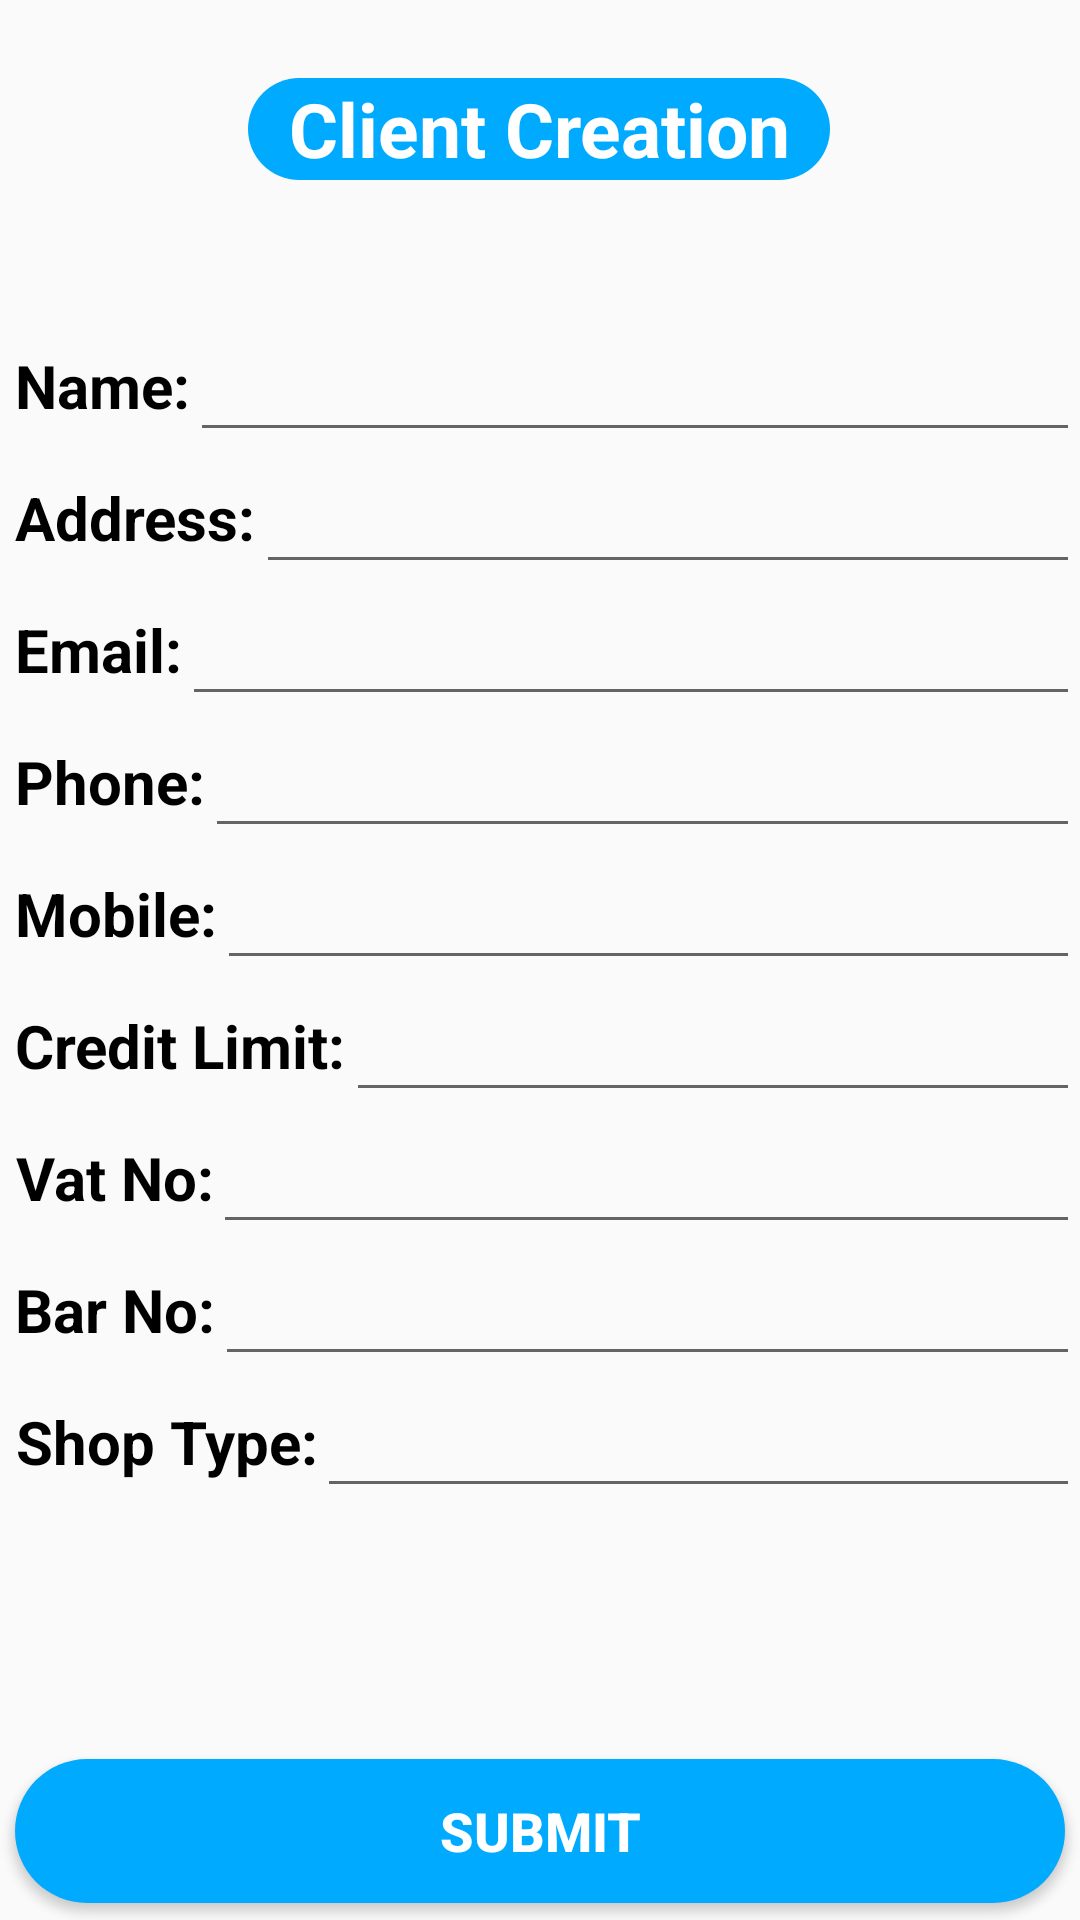

Layout XML and referenced resources for this Android screen:
<!-- AndroidManifest.xml: application theme Theme.SalesMan -->
<!-- res/layout/activity_clients_creation.xml -->
<?xml version="1.0" encoding="utf-8"?>
<androidx.constraintlayout.widget.ConstraintLayout xmlns:android="http://schemas.android.com/apk/res/android"
    xmlns:app="http://schemas.android.com/apk/res-auto"
    xmlns:tools="http://schemas.android.com/tools"
    android:layout_width="match_parent"
    android:layout_height="match_parent"
    tools:context=".clients_creation_activity">

    <TextView
        android:id="@+id/textview_clients_creation"
        android:layout_width="194dp"
        android:layout_height="34dp"
        android:background="@drawable/login_img_background_color"
        android:gravity="center"
        android:text="Client Creation"
        android:textColor="@color/white"
        android:textSize="25sp"
        android:textStyle="bold"
        app:layout_constraintBottom_toBottomOf="parent"
        app:layout_constraintEnd_toEndOf="parent"
        app:layout_constraintHorizontal_bias="0.497"
        app:layout_constraintStart_toStartOf="parent"
        app:layout_constraintTop_toTopOf="parent"
        app:layout_constraintVertical_bias="0.043" />

    <ScrollView
        android:id="@+id/scrollView2"
        android:layout_width="match_parent"
        android:layout_height="450dp"
        app:layout_constraintBottom_toBottomOf="parent"
        app:layout_constraintTop_toBottomOf="@+id/textview_clients_creation"
        app:layout_constraintVertical_bias="0.36"
        tools:ignore="MissingConstraints"
        tools:layout_editor_absoluteX="0dp">

        <LinearLayout
            android:layout_width="match_parent"
            android:layout_height="match_parent"
            android:layout_margin="0dp"
            android:orientation="vertical">

            <LinearLayout
                android:layout_width="match_parent"
                android:layout_height="wrap_content"
                android:orientation="horizontal">

                <TextView
                    android:layout_width="wrap_content"
                    android:layout_height="wrap_content"
                    android:layout_gravity="center"
                    android:layout_marginLeft="5dp"
                    android:gravity="center"
                    android:text="Name:"
                    android:textColor="@color/black"
                    android:textSize="20sp"
                    android:textStyle="bold" />

                <EditText
                    android:id="@+id/client_name_clients_creation_page"
                    android:layout_width="match_parent"
                    android:layout_height="wrap_content"
                    android:inputType="textMultiLine"
                    android:textColor="@color/black"
                    android:textSize="20sp" />
            </LinearLayout>


            <LinearLayout

                android:layout_width="match_parent"
                android:layout_height="wrap_content"
                android:orientation="horizontal">

                <TextView
                    android:layout_width="wrap_content"
                    android:layout_height="wrap_content"
                    android:layout_gravity="center"
                    android:layout_marginLeft="5dp"
                    android:gravity="center"
                    android:text="Address:"
                    android:textColor="@color/black"
                    android:textSize="20sp"
                    android:textStyle="bold" />

                <EditText
                    android:id="@+id/address_clients_creation_page"
                    android:layout_width="match_parent"
                    android:layout_height="wrap_content"
                    android:inputType="textMultiLine"
                    android:textColor="@color/black"
                    android:textSize="20sp" />
            </LinearLayout>

            <LinearLayout
                android:layout_width="match_parent"
                android:layout_height="wrap_content"
                android:orientation="horizontal">

                <TextView
                    android:layout_width="wrap_content"
                    android:layout_height="wrap_content"
                    android:layout_gravity="center"
                    android:layout_marginLeft="5dp"
                    android:gravity="center"
                    android:text="Email:"
                    android:textColor="@color/black"
                    android:textSize="20sp"
                    android:textStyle="bold" />

                <EditText
                    android:id="@+id/email_clients_creation_page"
                    android:layout_width="match_parent"
                    android:layout_height="wrap_content"
                    android:inputType="textMultiLine"
                    android:textColor="@color/black"
                    android:textSize="20sp" />
            </LinearLayout>

            <LinearLayout
                android:layout_width="match_parent"
                android:layout_height="wrap_content"
                android:orientation="horizontal">

                <TextView
                    android:layout_width="wrap_content"
                    android:layout_height="wrap_content"
                    android:layout_gravity="center"
                    android:layout_marginLeft="5dp"
                    android:gravity="center"
                    android:text="Phone:"
                    android:textColor="@color/black"
                    android:textSize="20sp"
                    android:textStyle="bold" />

                <EditText
                    android:id="@+id/phoneclients_creation_page"
                    android:layout_width="match_parent"
                    android:layout_height="wrap_content"
                    android:inputType="textMultiLine"
                    android:textColor="@color/black"
                    android:textSize="20sp" />
            </LinearLayout>


            <LinearLayout

                android:layout_width="match_parent"
                android:layout_height="wrap_content"
                android:orientation="horizontal">

                <TextView
                    android:layout_width="wrap_content"
                    android:layout_height="wrap_content"
                    android:layout_gravity="center"
                    android:layout_marginLeft="5dp"
                    android:gravity="center"
                    android:text="Mobile:"
                    android:textColor="@color/black"
                    android:textSize="20sp"
                    android:textStyle="bold" />

                <EditText
                    android:id="@+id/mobileclients_creation_page"
                    android:layout_width="match_parent"
                    android:layout_height="wrap_content"
                    android:inputType="textMultiLine"
                    android:textColor="@color/black"
                    android:textSize="20sp" />
            </LinearLayout>

            <LinearLayout
                android:layout_width="match_parent"
                android:layout_height="wrap_content"
                android:orientation="horizontal">

                <TextView
                    android:layout_width="wrap_content"
                    android:layout_height="wrap_content"
                    android:layout_gravity="center"
                    android:layout_marginLeft="5dp"
                    android:gravity="center"
                    android:text="Credit Limit:"
                    android:textColor="@color/black"
                    android:textSize="20sp"
                    android:textStyle="bold" />

                <EditText
                    android:id="@+id/credit_limite_clients_creation_page"
                    android:layout_width="match_parent"
                    android:layout_height="wrap_content"
                    android:inputType="textMultiLine"
                    android:textColor="@color/black"
                    android:textSize="20sp" />
            </LinearLayout>

            <LinearLayout
                android:layout_width="match_parent"
                android:layout_height="wrap_content"
                android:orientation="horizontal">

                <TextView
                    android:layout_width="wrap_content"
                    android:layout_height="wrap_content"
                    android:layout_gravity="center"
                    android:layout_marginLeft="5dp"
                    android:gravity="center"
                    android:text="Vat No:"
                    android:textColor="@color/black"
                    android:textSize="20sp"
                    android:textStyle="bold" />

                <EditText
                    android:id="@+id/vat_no_clients_creation_page"
                    android:layout_width="match_parent"
                    android:layout_height="wrap_content"
                    android:inputType="textMultiLine"
                    android:textColor="@color/black"
                    android:textSize="20sp" />
            </LinearLayout>


            <LinearLayout

                android:layout_width="match_parent"
                android:layout_height="wrap_content"
                android:orientation="horizontal">

                <TextView
                    android:layout_width="wrap_content"
                    android:layout_height="wrap_content"
                    android:layout_gravity="center"
                    android:layout_marginLeft="5dp"
                    android:gravity="center"
                    android:text="Bar No:"
                    android:textColor="@color/black"
                    android:textSize="20sp"
                    android:textStyle="bold" />

                <EditText
                    android:id="@+id/bar_no_clients_creation_page"
                    android:layout_width="match_parent"
                    android:layout_height="wrap_content"
                    android:inputType="textMultiLine"
                    android:textColor="@color/black"
                    android:textSize="20sp" />
            </LinearLayout>

            <LinearLayout
                android:layout_width="match_parent"
                android:layout_height="wrap_content"
                android:orientation="horizontal">

                <TextView
                    android:layout_width="wrap_content"
                    android:layout_height="wrap_content"
                    android:layout_gravity="center"
                    android:layout_marginLeft="5dp"
                    android:gravity="center"
                    android:text="Shop Type:"
                    android:textColor="@color/black"
                    android:textSize="20sp"
                    android:textStyle="bold" />

                <EditText
                    android:id="@+id/shop_typeclients_creation_page"
                    android:layout_width="match_parent"
                    android:layout_height="wrap_content"
                    android:inputType="textMultiLine"
                    android:textColor="@color/black"
                    android:textSize="20sp" />
            </LinearLayout>


        </LinearLayout>

    </ScrollView>

    <Button
        android:id="@+id/submit_clients_creation_page"
        android:layout_width="match_parent"
        android:layout_height="wrap_content"
        android:layout_margin="5dp"
        android:background="@drawable/login_img_background_color"
        android:text="Submit"
        android:textColor="@color/white"
        android:textSize="18sp"
        android:textStyle="bold"
        app:layout_constraintBottom_toBottomOf="parent"
        app:layout_constraintTop_toBottomOf="@+id/scrollView2"
        app:layout_constraintVertical_bias="0.978"
        tools:layout_editor_absoluteX="0dp" />


</androidx.constraintlayout.widget.ConstraintLayout>
<!-- resources referenced by this layout -->
<resources>
  <color name="black">#FF000000</color>
  <color name="white">#FFFFFFFF</color>
  <!-- drawable login_img_background_color (drawable) -->
  <?xml version="1.0" encoding="utf-8"?>
  <shape xmlns:android="http://schemas.android.com/apk/res/android" android:shape="rectangle">
      <gradient android:startColor="@color/teal" android:endColor="@color/teal" />
      <corners android:radius="99999dp"/>
  </shape>
  <style name="Theme.SalesMan" parent="Theme.AppCompat.DayNight.NoActionBar">
          
          <item name="colorPrimary">@color/teal</item>
          <item name="colorPrimaryDark">@color/purple_700</item>
          <item name="colorAccent">@color/teal_200</item>
          
      </style>
  <color name="teal">#00AAFF</color>
  <color name="purple_700">#FF3700B3</color>
  <color name="teal_200">#FF03DAC5</color>
</resources>
